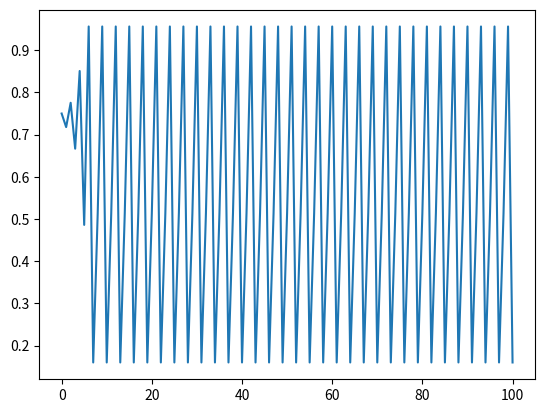

Here is the Python script that generated this plot:
#!/usr/bin/python

import matplotlib.pyplot as plt

# The seed, or x0, is 0.75

mu = 3.828427
def logmap(x):
	return mu*x*(1-x)

# y-value(s) initialization

y = []
N = 101 
x = 0.75

for n in range(N):
	y.append(x)
	x = logmap(x)

plt.plot(range(N),y)
plt.show()
